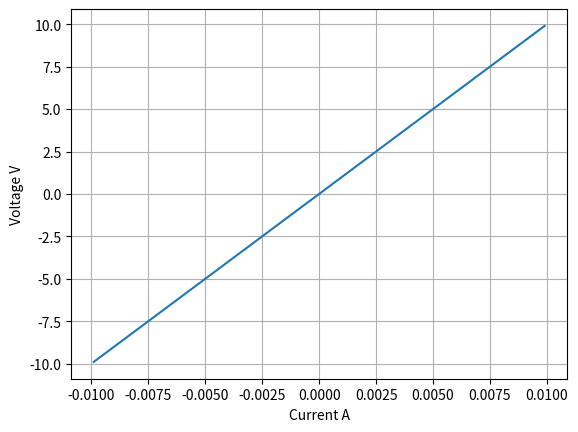

This figure's Python source:
import numpy as np
import matplotlib.pyplot as plt

R = 1000  # 1000 Ohms
r = 10  # 10 Ohms

V = np.linspace(-10, 10, 11)
I = []
V1 = []
V2 = []
counter = 0

for i in V:
    I.append(i / (R + r))

    V1.append(I[counter] * R)
    V2.append(I[counter] * r)

    counter += 1

plt.plot(I, V1)
plt.grid()
plt.xlabel("Current A")
plt.ylabel("Voltage V")
plt.show()

print((V1[0] - V1[len(V1) - 1]) / (I[0] - I[len(V1) - 1]))
